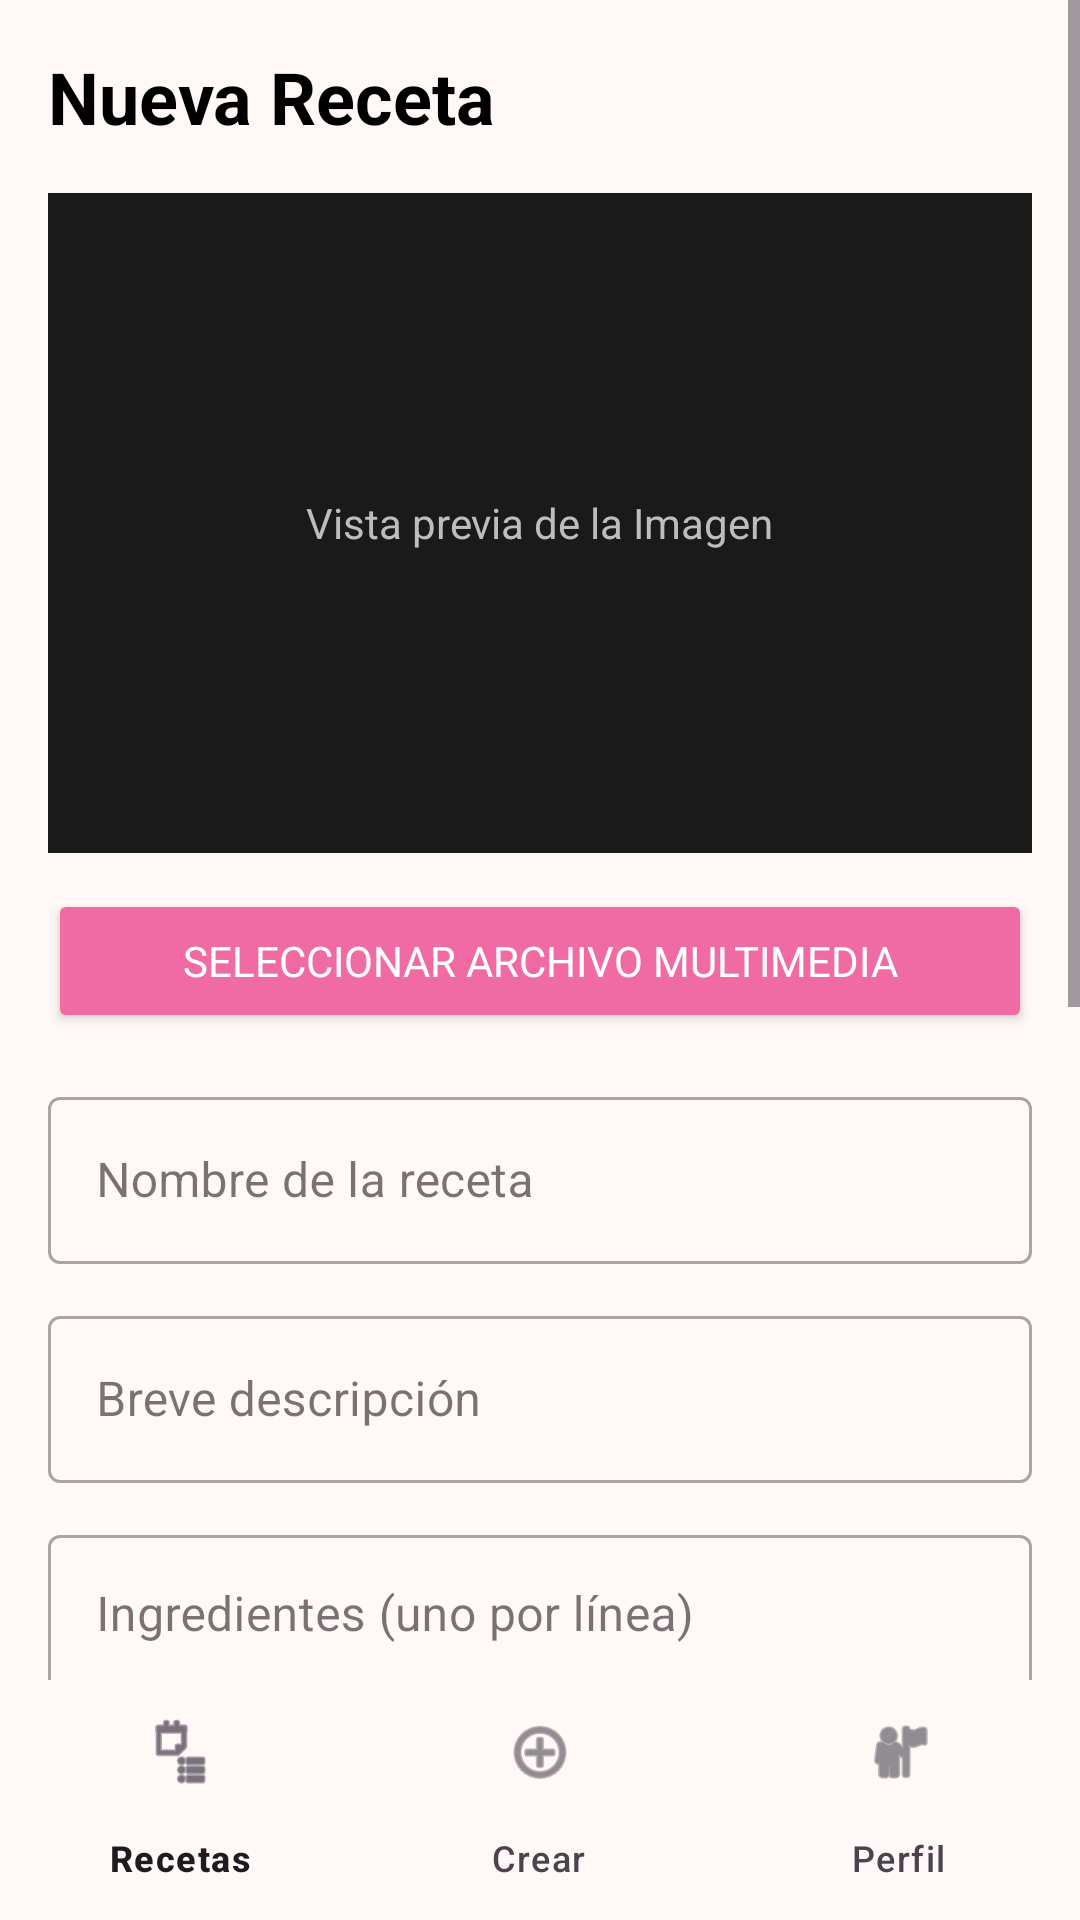

Reconstruct the res/layout file that produces this screen, plus the resources it refers to.
<!-- AndroidManifest.xml: application theme Theme.Recetario -->
<!-- res/layout/nuevopost.xml -->
<?xml version="1.0" encoding="utf-8"?>
<androidx.constraintlayout.widget.ConstraintLayout
    xmlns:android="http://schemas.android.com/apk/res/android"
    xmlns:app="http://schemas.android.com/apk/res-auto"
    android:layout_width="match_parent"
    android:layout_height="match_parent">

    <ScrollView
        android:layout_width="match_parent"
        android:layout_height="0dp"
        android:fillViewport="true"
        app:layout_constraintTop_toTopOf="parent"
        app:layout_constraintBottom_toTopOf="@id/bottomNavigation"
        app:layout_constraintStart_toStartOf="parent"
        app:layout_constraintEnd_toEndOf="parent">

        <androidx.constraintlayout.widget.ConstraintLayout
            android:layout_width="match_parent"
            android:layout_height="wrap_content"
            android:padding="16dp">

            <TextView
                android:id="@+id/lblNuevaReceta"
                android:layout_width="wrap_content"
                android:layout_height="wrap_content"
                android:text="Nueva Receta"
                android:textSize="24sp"
                android:textStyle="bold"
                android:textColor="@android:color/black"
                app:layout_constraintTop_toTopOf="parent"
                app:layout_constraintStart_toStartOf="parent" />

            <FrameLayout
                android:id="@+id/framePreview"
                android:layout_width="match_parent"
                android:layout_height="220dp"
                android:background="#1A1A1A"
                android:layout_marginTop="16dp"
                app:layout_constraintTop_toBottomOf="@id/lblNuevaReceta"
                app:layout_constraintStart_toStartOf="parent"
                app:layout_constraintEnd_toEndOf="parent">

                <ImageView
                    android:id="@+id/imagePreview"
                    android:layout_width="match_parent"
                    android:layout_height="match_parent"
                    android:scaleType="centerCrop"
                    android:visibility="gone"
                    android:contentDescription="Vista previa de la receta" />

                <TextView
                    android:id="@+id/tvMediaHint"
                    android:layout_width="wrap_content"
                    android:layout_height="wrap_content"
                    android:layout_gravity="center"
                    android:text="Vista previa de la Imagen"
                    android:textColor="#BDBDBD"
                    android:textSize="14sp" />
            </FrameLayout>

            <Button
                android:id="@+id/btnPostImagen"
                android:layout_width="match_parent"
                android:layout_height="48dp"
                android:layout_marginTop="12dp"
                android:text="Seleccionar Archivo Multimedia"
                android:backgroundTint="?attr/colorPrimary"
                android:textColor="?attr/colorOnPrimary"
                app:layout_constraintTop_toBottomOf="@id/framePreview"
                app:layout_constraintStart_toStartOf="parent"
                app:layout_constraintEnd_toEndOf="parent" />

            <com.google.android.material.textfield.TextInputLayout
                android:id="@+id/layoutNombre"
                style="@style/Widget.MaterialComponents.TextInputLayout.OutlinedBox"
                android:layout_width="match_parent"
                android:layout_height="wrap_content"
                android:layout_marginTop="16dp"
                android:hint="Nombre de la receta"
                app:layout_constraintTop_toBottomOf="@id/btnPostImagen"
                app:layout_constraintStart_toStartOf="parent"
                app:layout_constraintEnd_toEndOf="parent">

                <com.google.android.material.textfield.TextInputEditText
                    android:id="@+id/etPostNombre"
                    android:layout_width="match_parent"
                    android:layout_height="wrap_content"
                    android:inputType="textCapSentences" />
            </com.google.android.material.textfield.TextInputLayout>

            <com.google.android.material.textfield.TextInputLayout
                android:id="@+id/layoutLayoutDescripcion"
                style="@style/Widget.MaterialComponents.TextInputLayout.OutlinedBox"
                android:layout_width="match_parent"
                android:layout_height="wrap_content"
                android:layout_marginTop="12dp"
                android:hint="Breve descripción"
                app:layout_constraintTop_toBottomOf="@id/layoutNombre"
                app:layout_constraintStart_toStartOf="parent"
                app:layout_constraintEnd_toEndOf="parent">

                <com.google.android.material.textfield.TextInputEditText
                    android:id="@+id/etPostDescripcion"
                    android:layout_width="match_parent"
                    android:layout_height="wrap_content"
                    android:inputType="textMultiLine"
                    android:maxLines="3" />
            </com.google.android.material.textfield.TextInputLayout>

            <com.google.android.material.textfield.TextInputLayout
                android:id="@+id/layoutIngredientes"
                style="@style/Widget.MaterialComponents.TextInputLayout.OutlinedBox"
                android:layout_width="match_parent"
                android:layout_height="wrap_content"
                android:layout_marginTop="12dp"
                android:hint="Ingredientes (uno por línea)"
                app:layout_constraintTop_toBottomOf="@id/layoutLayoutDescripcion"
                app:layout_constraintStart_toStartOf="parent"
                app:layout_constraintEnd_toEndOf="parent">

                <com.google.android.material.textfield.TextInputEditText
                    android:id="@+id/etPostIngredientes"
                    android:layout_width="match_parent"
                    android:layout_height="wrap_content"
                    android:gravity="top|start"
                    android:inputType="textMultiLine"
                    android:lines="6"
                    android:maxLines="10"
                    android:scrollbars="vertical"/>
            </com.google.android.material.textfield.TextInputLayout>

            <com.google.android.material.textfield.TextInputLayout
                android:id="@+id/layoutProceso"
                style="@style/Widget.MaterialComponents.TextInputLayout.OutlinedBox"
                android:layout_width="match_parent"
                android:layout_height="wrap_content"
                android:layout_marginTop="12dp"
                android:hint="Pasos de la preparación (uno por línea)"
                app:layout_constraintTop_toBottomOf="@id/layoutIngredientes"
                app:layout_constraintStart_toStartOf="parent"
                app:layout_constraintEnd_toEndOf="parent">

                <com.google.android.material.textfield.TextInputEditText
                    android:id="@+id/etPostProceso"
                    android:layout_width="match_parent"
                    android:layout_height="wrap_content"
                    android:gravity="top|start"
                    android:inputType="textMultiLine"
                    android:lines="6"
                    android:maxLines="10"
                    android:scrollbars="vertical"/>
            </com.google.android.material.textfield.TextInputLayout>

            <com.google.android.material.button.MaterialButton
                android:id="@+id/btnCancelarPost"
                style="@style/Widget.MaterialComponents.Button.TextButton"
                android:layout_width="0dp"
                android:layout_height="wrap_content"
                android:layout_marginTop="24dp"
                android:layout_marginEnd="8dp"
                android:layout_marginBottom="16dp"
                android:text="Cancelar"
                android:textColor="#E53935"
                android:textSize="16sp"
                app:layout_constraintBottom_toBottomOf="parent"
                app:layout_constraintEnd_toStartOf="@+id/btnGuardarPost"
                app:layout_constraintHorizontal_bias="0.5"
                app:layout_constraintStart_toStartOf="parent"
                app:layout_constraintTop_toBottomOf="@id/layoutProceso" />

            <Button
                android:id="@+id/btnGuardarPost"
                android:layout_width="0dp"
                android:layout_height="wrap_content"
                android:layout_marginTop="24dp"
                android:layout_marginStart="8dp"
                android:layout_marginBottom="16dp"
                android:text="Publicar"
                android:textSize="16sp"
                app:layout_constraintBottom_toBottomOf="parent"
                app:layout_constraintEnd_toEndOf="parent"
                app:layout_constraintHorizontal_bias="0.5"
                app:layout_constraintStart_toEndOf="@+id/btnCancelarPost"
                app:layout_constraintTop_toBottomOf="@id/layoutProceso" />

        </androidx.constraintlayout.widget.ConstraintLayout>
    </ScrollView>

    <com.google.android.material.bottomnavigation.BottomNavigationView
        android:id="@+id/bottomNavigation"
        android:layout_width="match_parent"
        android:layout_height="wrap_content"
        android:background="?android:attr/windowBackground"
        app:menu="@menu/menu_navegacion_anadir"
        app:layout_constraintBottom_toBottomOf="parent"
        app:layout_constraintStart_toStartOf="parent"
        app:layout_constraintEnd_toEndOf="parent"/>

</androidx.constraintlayout.widget.ConstraintLayout>
<!-- resources referenced by this layout -->
<resources>
  <style name="Theme.Recetario" parent="Base.Theme.Recetario" />
  <style name="Base.Theme.Recetario" parent="Theme.Material3.DayNight.NoActionBar">
          <item name="colorPrimary">@color/recipe_primary</item>
          <item name="colorOnPrimary">@color/white</item>
          <item name="colorSecondary">@color/recipe_secondary</item>
          <item name="colorOnSecondary">@color/white</item>
          <item name="android:windowBackground">@color/recipe_background</item>
          <item name="android:windowLightStatusBar">true</item>
          <item name="android:navigationBarColor">@color/recipe_surface</item>
          <item name="android:windowLightNavigationBar">true</item>
          <item name="android:enforceNavigationBarContrast" tools:targetApi="q">false</item>
          <item name="android:navigationBarDividerColor">@color/recipe_surface</item>
          <item name="android:statusBarColor">@color/recipe_background</item>
          <item name="android:fontFamily">sans-serif</item>
      </style>
  <color name="recipe_primary">#F06AA3</color>
  <color name="white">#FFFFFFFF</color>
  <color name="recipe_secondary">#F4A54D</color>
  <color name="recipe_background">#FFF8F6</color>
  <color name="recipe_surface">#FFFFFFFF</color>
</resources>
